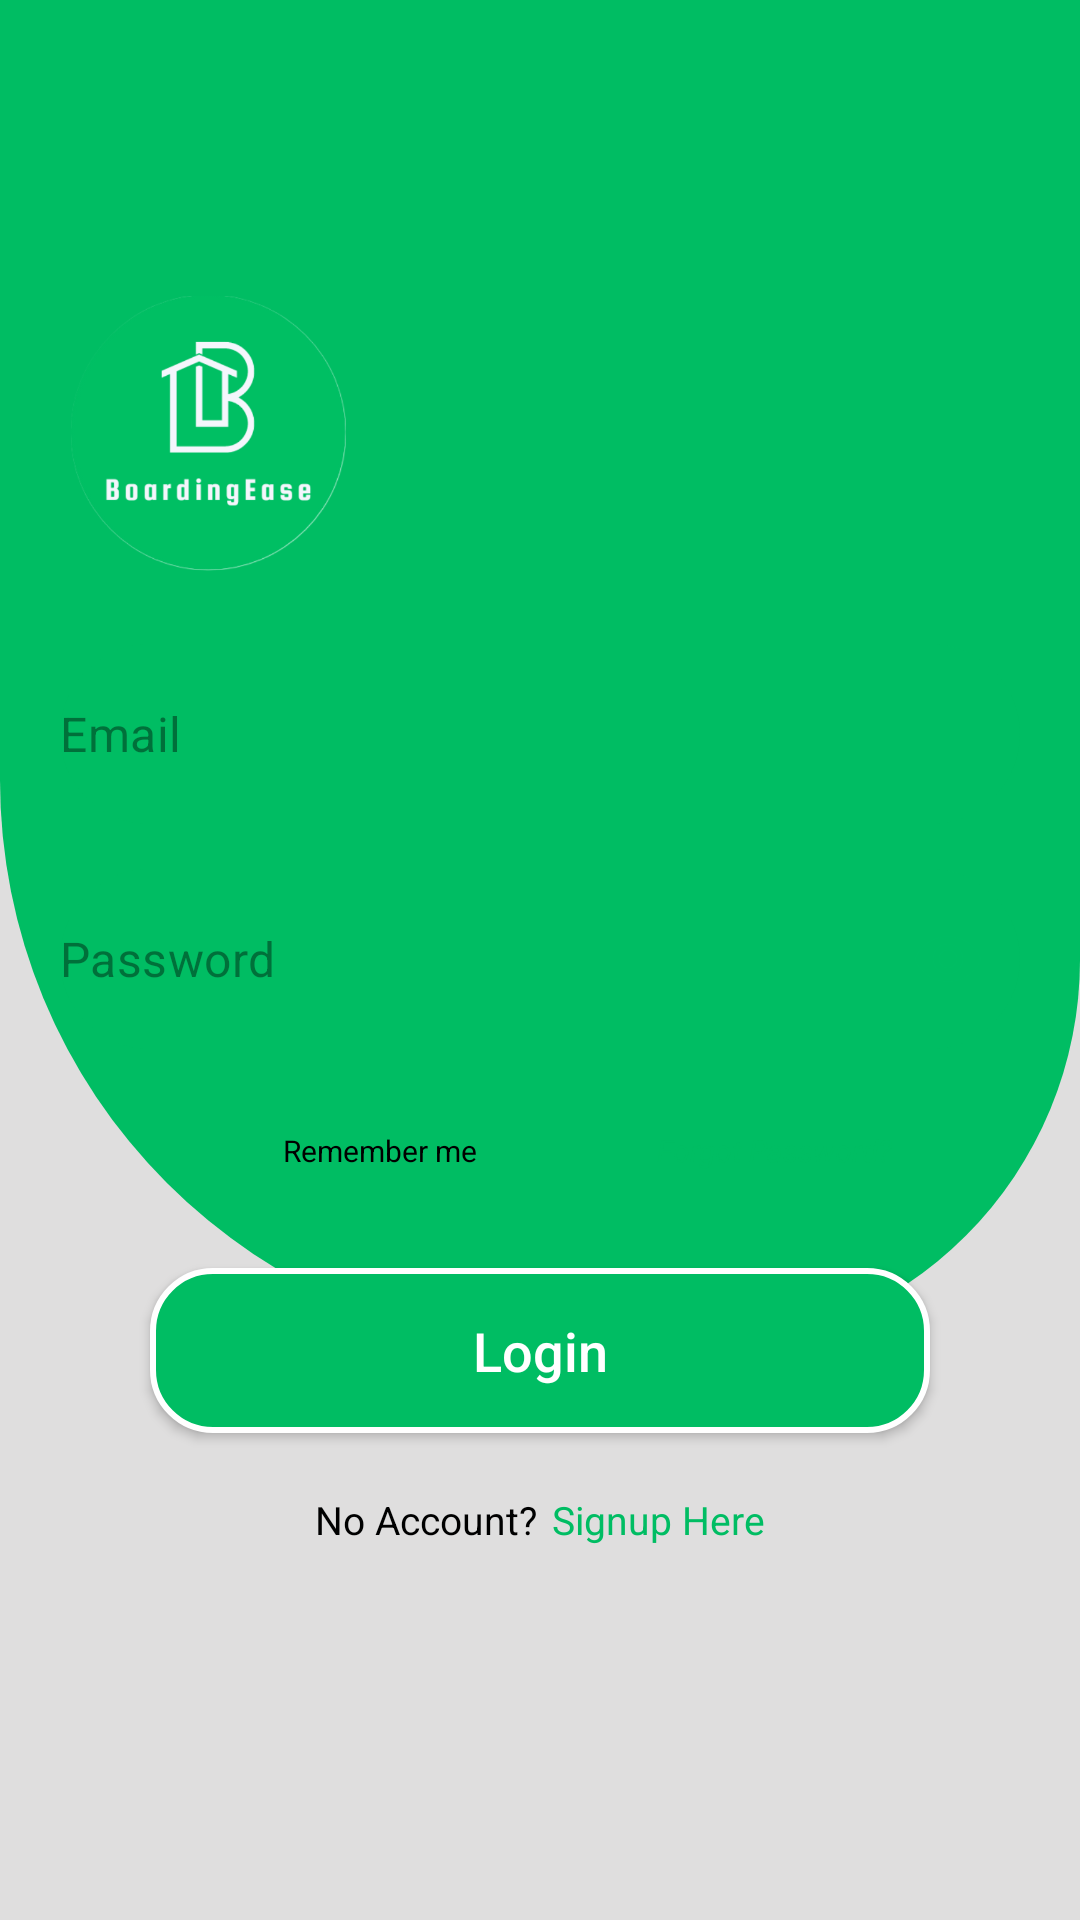

Layout XML and referenced resources for this Android screen:
<!-- AndroidManifest.xml: application theme Theme.BoardingEase -->
<!-- res/layout/activity_login.xml -->
<?xml version="1.0" encoding="utf-8"?>
<androidx.constraintlayout.widget.ConstraintLayout xmlns:android="http://schemas.android.com/apk/res/android"
    xmlns:app="http://schemas.android.com/apk/res-auto"
    xmlns:tools="http://schemas.android.com/tools"
    android:id="@+id/main"
    android:layout_width="match_parent"
    android:layout_height="match_parent"
    android:background="#DFDEDE"
    tools:context=".Login">

    <LinearLayout
        android:layout_width="match_parent"
        android:layout_height="450dp"
        android:background="@drawable/newback"
        android:orientation="vertical"
        app:layout_constraintTop_toTopOf="parent" />

    <LinearLayout
        android:layout_width="match_parent"
        android:layout_height="wrap_content"
        android:background="@drawable/backgroud_color"
        android:orientation="vertical"
        app:layout_constraintBottom_toBottomOf="parent"
        app:layout_constraintEnd_toEndOf="parent"
        app:layout_constraintStart_toStartOf="parent"
        app:layout_constraintTop_toTopOf="parent">

        <ImageView
            android:id="@+id/img_logo"
            android:layout_width="100dp"
            android:layout_height="100dp"
            android:layout_marginStart="20dp"
            android:layout_marginTop="20dp"
            android:src="@drawable/boardingease_logo_icon"
            tools:ignore="ContentDescription" />


        <com.google.android.material.textfield.TextInputLayout
            android:layout_width="match_parent"
            android:layout_height="60dp"
            android:layout_marginStart="20dp"
            android:layout_marginTop="20dp"
            android:layout_marginEnd="20dp"
            app:boxBackgroundMode="none"
            app:hintEnabled="false">

            <com.google.android.material.textfield.TextInputEditText
                android:id="@+id/email"
                android:layout_width="match_parent"
                android:layout_height="match_parent"
                android:background="@drawable/text_box_effect2"
                android:hint="@string/email"
                android:padding="0dp"
                android:textColor="#000000"
                android:textColorHint="#68000000" />

        </com.google.android.material.textfield.TextInputLayout>

        <com.google.android.material.textfield.TextInputLayout
            android:id="@+id/password_layout"
            android:layout_width="match_parent"
            android:layout_height="60dp"
            android:layout_marginStart="20dp"
            android:layout_marginTop="15dp"
            android:layout_marginEnd="20dp"
            app:boxBackgroundMode="none"
            app:hintEnabled="false"
            app:passwordToggleEnabled="true"
            app:passwordToggleTint="#00BD63">

            <com.google.android.material.textfield.TextInputEditText
                android:id="@+id/pass"
                android:layout_width="match_parent"
                android:layout_height="match_parent"
                android:background="@drawable/text_box_effect2"
                android:hint="@string/password"
                android:inputType="textPassword"
                android:padding="0dp"
                android:textColor="#000000"
                android:textColorHint="#68000000" />

        </com.google.android.material.textfield.TextInputLayout>

    <LinearLayout
        android:layout_width="match_parent"
        android:layout_height="wrap_content"
        android:layout_marginTop="10dp"
        android:gravity="center"
        android:orientation="horizontal"
        android:layout_marginStart="30dp"
        android:layout_marginEnd="30dp">

        <CheckBox
            android:id="@+id/remember_me"
            android:layout_width="wrap_content"
            android:layout_height="wrap_content"
            android:text="@string/remember_me"
            android:layout_marginEnd="30dp"
            android:textColor="@color/black"
            android:buttonTint="#00BD63"
            android:textSize="10sp"/>

        <TextView
            android:id="@+id/forgot_pass"
            android:layout_width="wrap_content"
            android:layout_height="wrap_content"
            android:text="@string/forgot_password"
            android:textColor="#00BD63"
            android:textSize="10sp"
            android:textStyle="italic"
            android:layout_marginStart="30dp"/>
    </LinearLayout>


        <androidx.appcompat.widget.AppCompatButton
            android:id="@+id/login_bttn"
            android:layout_width="match_parent"
            android:layout_height="55dp"
            android:layout_marginStart="50dp"
            android:layout_marginTop="15dp"
            android:layout_marginEnd="50dp"
            android:background="@drawable/ripple_effect"
            android:text="@string/login"
            android:textAllCaps="false"
            android:textColor="#FFFFFF"
            android:textSize="18sp" />


        <LinearLayout
            android:layout_width="match_parent"
            android:layout_height="wrap_content"
            android:layout_marginTop="20dp"
            android:layout_marginBottom="50dp"
            android:gravity="center"
            android:orientation="horizontal">

            <TextView
                android:layout_width="wrap_content"
                android:layout_height="wrap_content"
                android:text="@string/no_account"
                android:textColor="@color/black"
                android:textSize="13sp" />

            <TextView
                android:id="@+id/sign_up_bttn"
                android:layout_width="wrap_content"
                android:layout_height="wrap_content"
                android:layout_marginStart="5dp"
                android:text="@string/signup_here"
                android:textColor="#00BD63"
                android:textSize="13sp" />

        </LinearLayout>

    </LinearLayout>

    <ProgressBar
        android:id="@+id/signInProgressBar"
        android:layout_width="wrap_content"
        android:layout_height="wrap_content"
        android:indeterminateTint="#00BD63"
        android:visibility="gone"
        app:layout_constraintBottom_toBottomOf="parent"
        app:layout_constraintEnd_toEndOf="parent"
        app:layout_constraintStart_toStartOf="parent"
        app:layout_constraintTop_toTopOf="parent" />

</androidx.constraintlayout.widget.ConstraintLayout>
<!-- resources referenced by this layout -->
<resources>
  <!-- drawable boardingease_logo_icon: png bitmap (drawable, 55495 bytes) -->
  <!-- drawable newback (drawable) -->
  <?xml version="1.0" encoding="utf-8"?>
  <shape android:shape="rectangle" xmlns:android="http://schemas.android.com/apk/res/android">
  
      <solid
          android:color="#00BD63"/>
      <corners
          android:bottomRightRadius="130sp"
          android:bottomLeftRadius="190sp"/>
  
  </shape>
  <!-- drawable ripple_effect (drawable) -->
  <?xml version="1.0" encoding="utf-8"?>
  <ripple xmlns:android="http://schemas.android.com/apk/res/android"
      android:color="#FFFFFF">
  
      <item >
          <shape android:shape="rectangle">
              <solid android:color="#00BD63"/>
              <corners android:radius="20dp"/>
              <stroke android:color="@color/white"
                      android:width="2dp"/>
          </shape>
      </item>
  </ripple>
  <!-- drawable text_box_effect2 (drawable) -->
  <?xml version="1.0" encoding="utf-8"?>
  <shape android:shape="rectangle" xmlns:android="http://schemas.android.com/apk/res/android">
      <solid android:color="#4500BD63"/>
      <corners android:radius="200dp"/>
  </shape>
  <string name="email">Email</string>
  <string name="forgot_password">Forgot Password?</string>
  <string name="login">Login</string>
  <string name="no_account">No Account?</string>
  <string name="password">Password</string>
  <string name="remember_me">Remember me</string>
  <string name="signup_here">Signup Here</string>
  <style name="Theme.BoardingEase" parent="Base.Theme.BoardingEase" />
  <style name="Base.Theme.BoardingEase" parent="Theme.MaterialComponents.Light.NoActionBar">
          
          <item name="colorPrimary">#00BC63</item>
      </style>
  <!-- not gathered from this repository: default colours our renderer supplied (Android Studio template values) -->
  <color name="black">#FF000000</color>
  <color name="white">#FFFFFFFF</color>
</resources>
